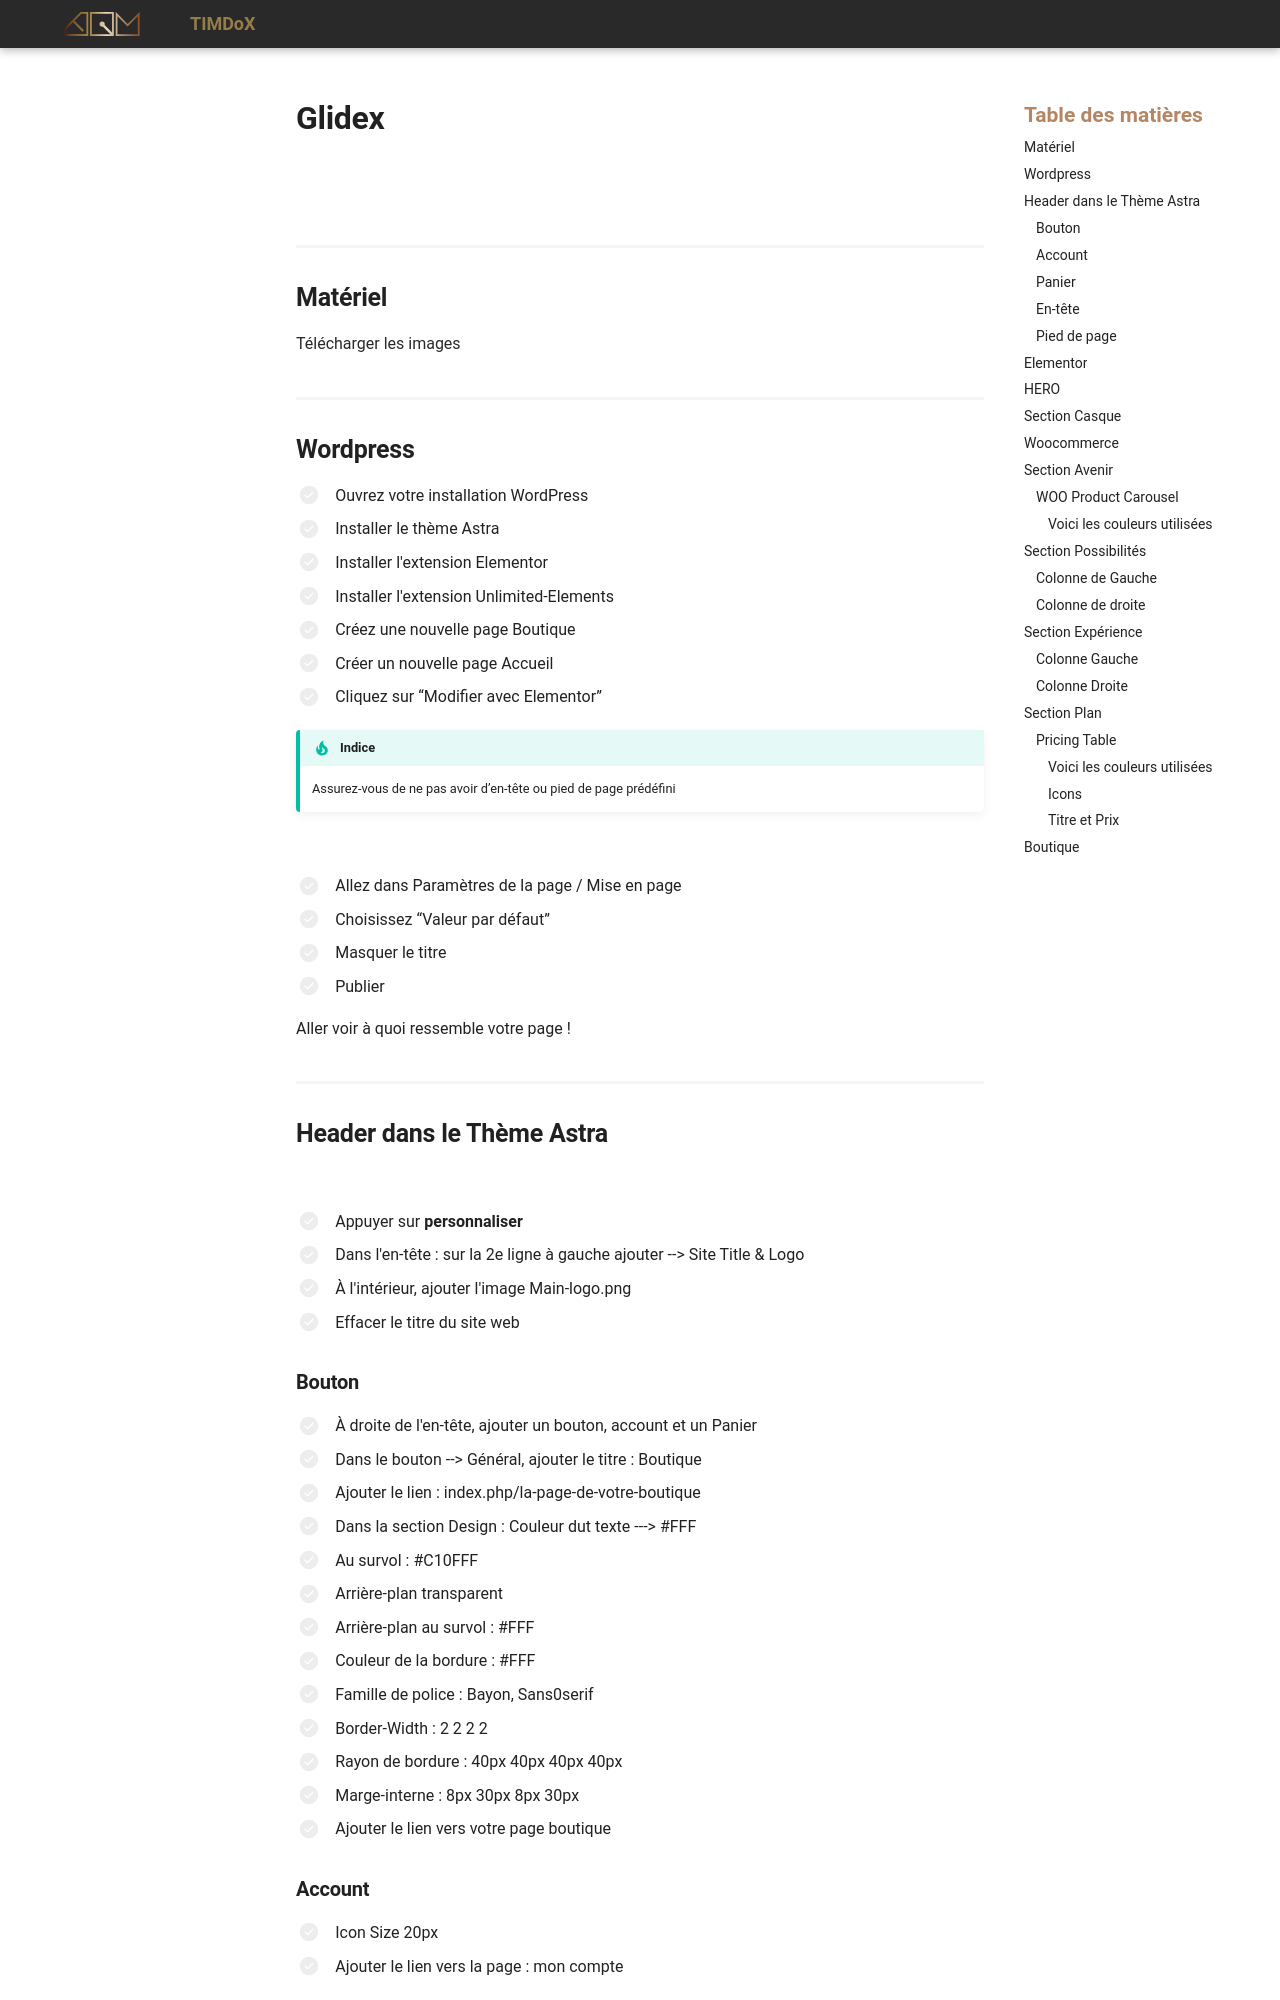

repository: Prof-Inter-Web/timdox · page: 582-411-web4/exercices/glidex.html · generator: mkdocs

![](../assets/images/glidex-section-hero.png){data-zoom-image}


## Matériel

[Télécharger les images](../assets/documents/Glidex.zip)



## Wordpress
* [ ]	Ouvrez votre installation WordPress
* [ ]	Installer le thème Astra
* [ ]	Installer l'extension Elementor
* [ ]	Installer l'extension Unlimited-Elements
* [ ]	Créez une nouvelle page Boutique
* [ ]   Créer un nouvelle page Accueil
* [ ]	Cliquez sur “Modifier avec Elementor”
!!! tip "Indice"

    Assurez-vous de ne pas avoir d’en-tête ou pied de page prédéfini

![](../assets/images/elementor-element.png){data-zoom-image}

* [ ]   Allez dans Paramètres de la page / Mise en page
* [ ]   Choisissez “Valeur par défaut”
* [ ]   Masquer le titre
* [ ]   Publier

Aller voir à quoi ressemble votre page !

## Header dans le Thème Astra

![](../assets/images/glidex-header.png){data-zoom-image}

* [ ]   Appuyer sur **personnaliser**
* [ ]   Dans l'en-tête : sur la 2e ligne à gauche ajouter --> Site Title & Logo
* [ ]   À l'intérieur, ajouter l'image Main-logo.png
* [ ]   Effacer le titre du site web

### Bouton

* [ ]   À droite de l'en-tête, ajouter un bouton, account et un Panier
* [ ]   Dans le bouton --> Général, ajouter le titre : Boutique
* [ ]   Ajouter le lien : index.php/la-page-de-votre-boutique
* [ ]   Dans la section Design : Couleur dut texte ---> #FFF
* [ ]   Au survol : #C10FFF
* [ ]   Arrière-plan transparent
* [ ]   Arrière-plan au survol : #FFF
* [ ]   Couleur de la bordure : #FFF
* [ ]   Famille de police : Bayon, Sans0serif
* [ ]   Border-Width : 2 2 2 2
* [ ]   Rayon de bordure : 40px 40px 40px 40px
* [ ]   Marge-interne : 8px 30px 8px 30px
* [ ]   Ajouter le lien vers votre page boutique
